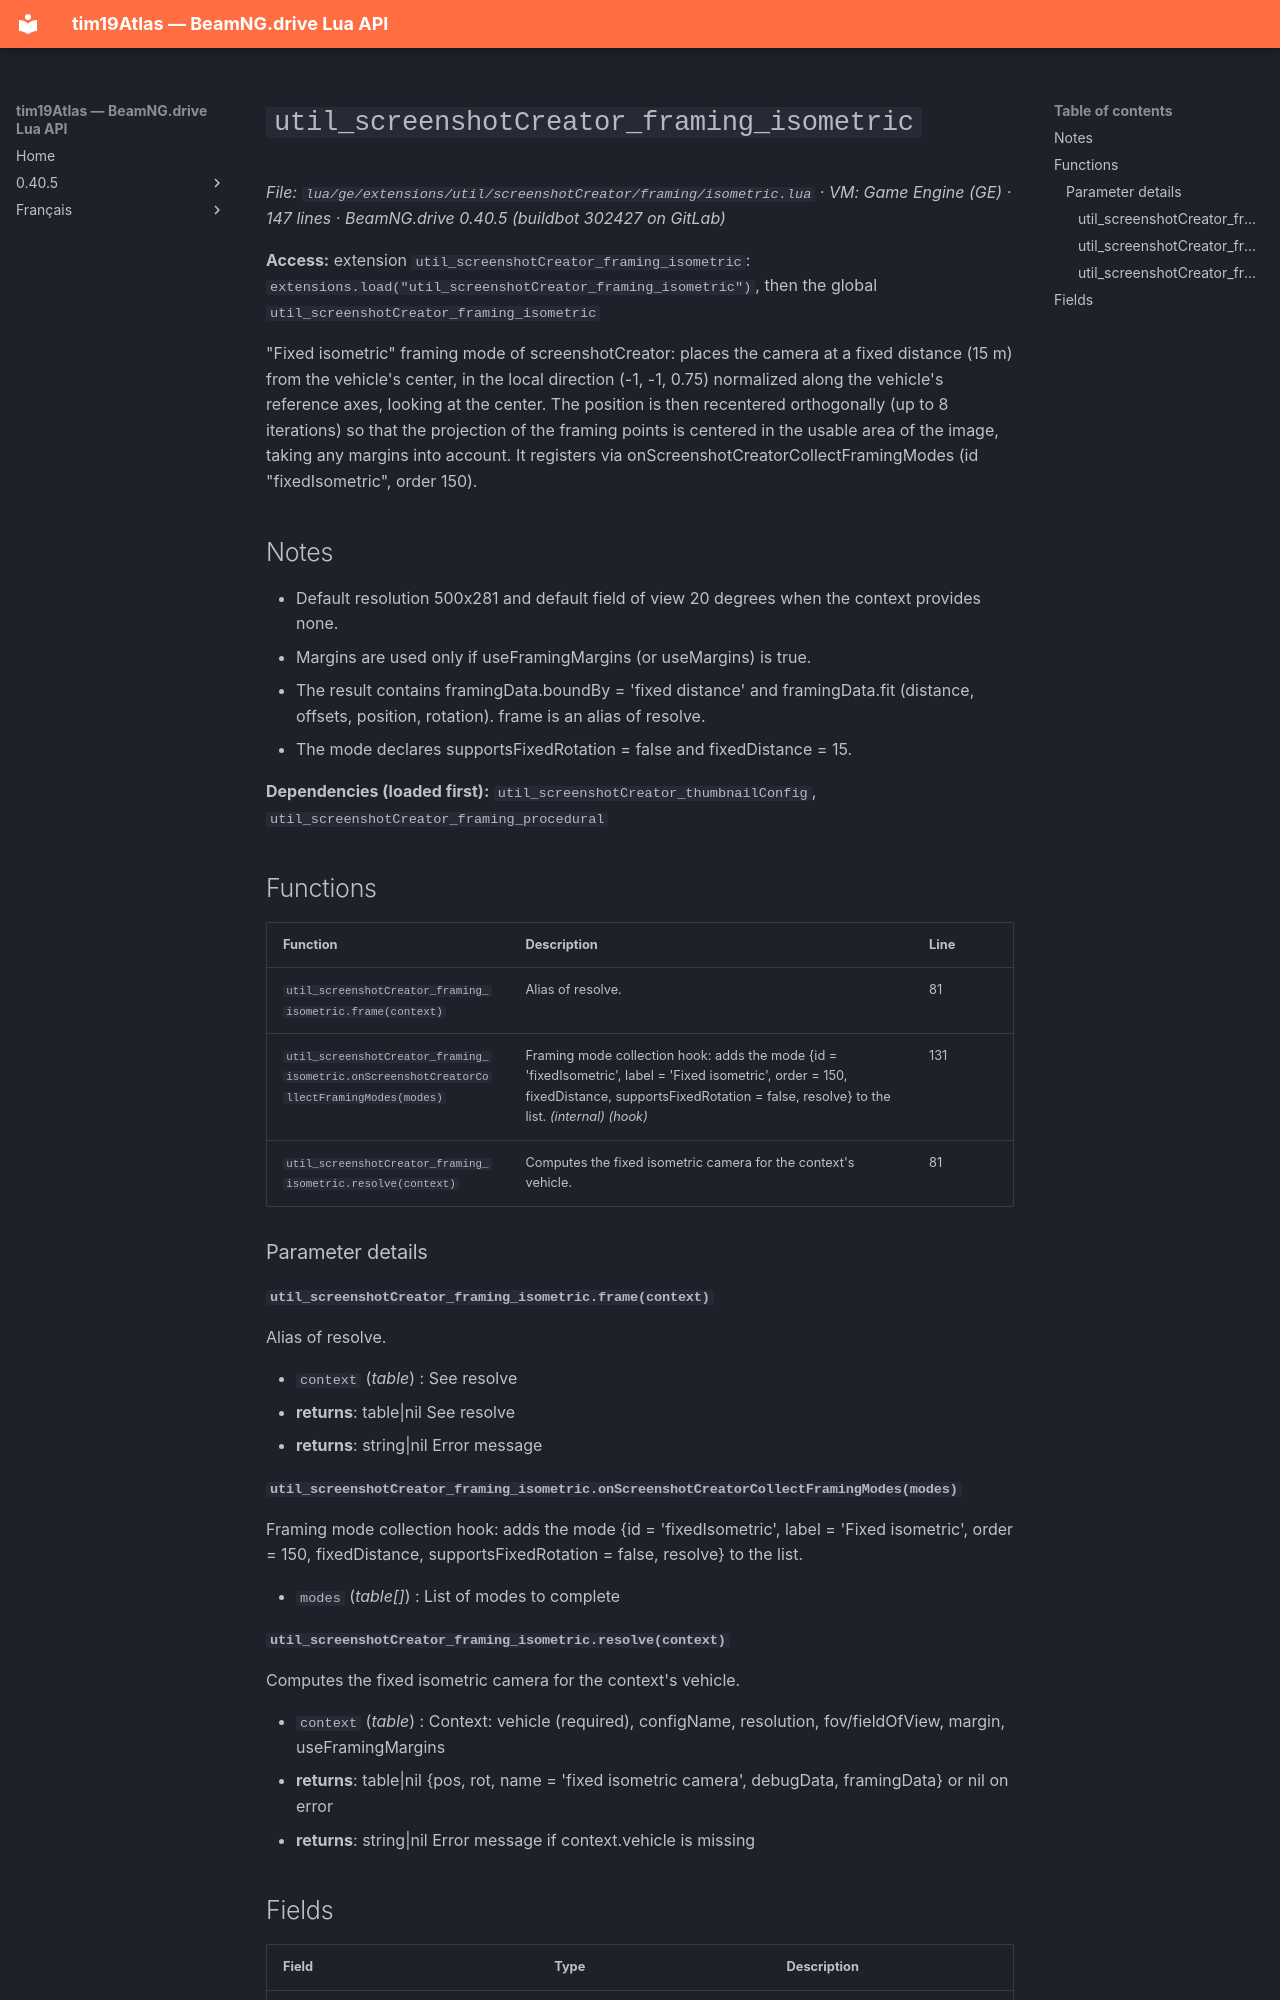

repository: Tim0219800/beamng-lua-atlas · page: 0.40.5/ge/extensions/util/screenshotCreator/framing/isometric.html · generator: mkdocs

# `util_screenshotCreator_framing_isometric`

*File: `lua/ge/extensions/util/screenshotCreator/framing/isometric.lua` · VM: Game Engine (GE) · 147 lines · BeamNG.drive 0.40.5 (buildbot 302427 on GitLab)*

**Access:** extension `util_screenshotCreator_framing_isometric`: `extensions.load("util_screenshotCreator_framing_isometric")`, then the global `util_screenshotCreator_framing_isometric`

"Fixed isometric" framing mode of screenshotCreator: places the camera at a fixed distance (15 m) from the vehicle's center, in the local direction (-1, -1, 0.75) normalized along the vehicle's reference axes, looking at the center. The position is then recentered orthogonally (up to 8 iterations) so that the projection of the framing points is centered in the usable area of the image, taking any margins into account. It registers via onScreenshotCreatorCollectFramingModes (id "fixedIsometric", order 150).

## Notes

- Default resolution 500x281 and default field of view 20 degrees when the context provides none.
- Margins are used only if useFramingMargins (or useMargins) is true.
- The result contains framingData.boundBy = 'fixed distance' and framingData.fit (distance, offsets, position, rotation). frame is an alias of resolve.
- The mode declares supportsFixedRotation = false and fixedDistance = 15.

**Dependencies (loaded first):** `util_screenshotCreator_thumbnailConfig`, `util_screenshotCreator_framing_procedural`

## Functions

| Function | Description | Line |
|---|---|---|
| `util_screenshotCreator_framing_isometric.frame(context)` | Alias of resolve. | 81 |
| `util_screenshotCreator_framing_isometric.onScreenshotCreatorCollectFramingModes(modes)` | Framing mode collection hook: adds the mode {id = 'fixedIsometric', label = 'Fixed isometric', order = 150, fixedDistance, supportsFixedRotation = false, resolve} to the list. *(internal)* *(hook)* | 131 |
| `util_screenshotCreator_framing_isometric.resolve(context)` | Computes the fixed isometric camera for the context's vehicle. | 81 |

### Parameter details

#### `util_screenshotCreator_framing_isometric.frame(context)`

Alias of resolve.

- `context` (*table*) : See resolve
- **returns**: table|nil See resolve
- **returns**: string|nil Error message

#### `util_screenshotCreator_framing_isometric.onScreenshotCreatorCollectFramingModes(modes)`

Framing mode collection hook: adds the mode {id = 'fixedIsometric', label = 'Fixed isometric', order = 150, fixedDistance, supportsFixedRotation = false, resolve} to the list.

- `modes` (*table[]*) : List of modes to complete
